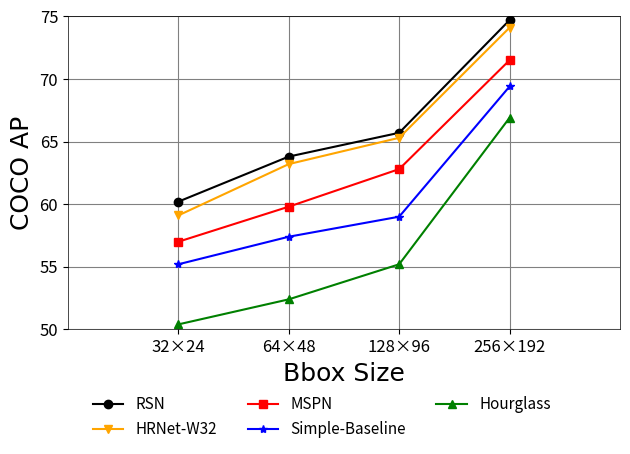

Write Python code to recreate this figure.
from matplotlib import pyplot
import matplotlib.pyplot as plt
import numpy as np
#plt.figure(3)

x_index=np.arange(4)                        #柱的索引
x_data=("32×24","64×48","128×96","256×192")
y5_data=(59.1,63.2,65.3,74.1)
y4_data=(60.2,63.8,65.7,74.7)
y3_data=(50.4,52.4,55.2,66.9)
y2_data=(55.2,57.4,59,69.4)
y1_data=(57.0,59.8,62.8,71.5)
bar_width=0.25                              #定义一个数字代表柱的宽度

plt.plot(x_data,y4_data,lw=1.5,c='black',marker='o',ms=6,label='RSN')
plt.plot(x_data,y5_data,lw=1.5,c='orange',marker='v',ms=6,label='HRNet-W32')
plt.plot(x_data,y1_data,lw=1.5,c='red',marker='s',ms=6,label='MSPN')
plt.plot(x_data,y2_data,lw=1.5,c='blue', marker='*',ms=6,label='Simple-Baseline')
plt.plot(x_data,y3_data,lw=1.5,c='green',marker='^',ms=6,label='Hourglass')


plt.axis([-1,4,50,75])
plt.ylabel('COCO AP',fontsize=18,family='Times New Roman')
plt.xlabel('Bbox Size',fontsize=18,family='Times New Roman')
plt.xticks(x_index, x_data) #x轴刻度线
plt.tick_params(labelsize=12)
plt.grid(color='gray')
plt.legend(loc='center left',fontsize=11, bbox_to_anchor=(0.02, -0.28),ncol=3,frameon=False)
bwith = 0.5 #边框宽度设置为2
TK = plt.gca()#获取边框
TK.spines['bottom'].set_linewidth(bwith)#图框下边
TK.spines['left'].set_linewidth(bwith)#图框左边
TK.spines['top'].set_linewidth(bwith)#图框上边
TK.spines['right'].set_linewidth(bwith)#图框右边
#plt.legend(loc='SouthOutside',ncol=3)  #显示图例
plt.tight_layout()  #自动控制图像外部边缘，此方法不能够很好的控制图像间的间隔
plt.savefig(r'.\comparison.pdf',dpi=350,bbox_inches='tight')
plt.show()